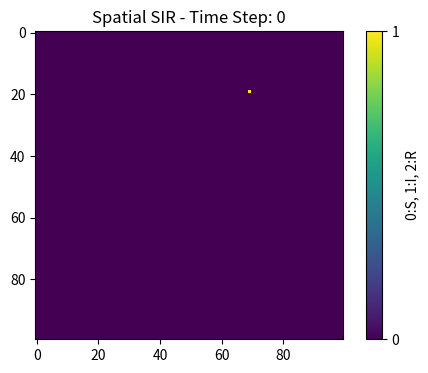
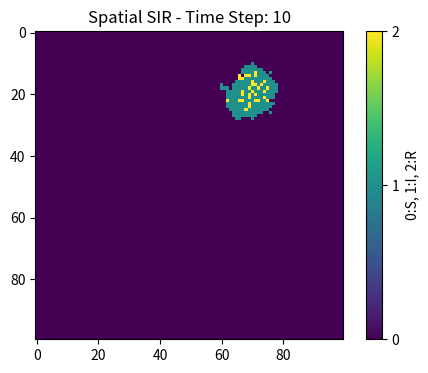
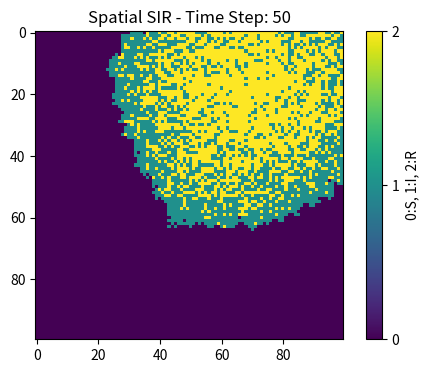
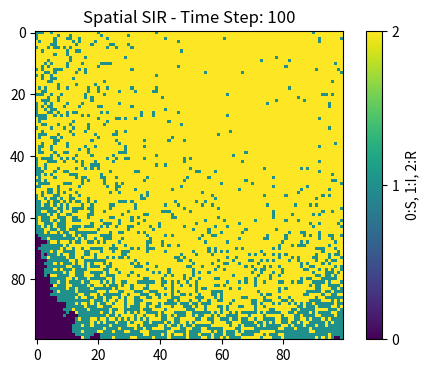

The matplotlib source for these figures, in order:
import numpy as np
import matplotlib.pyplot as plt

# PSEUDOCODE 
# 1. initialize a 100x100 two-dimensional array, all elements set to 0 (susceptible S).
# 2. randomly select a coordinate (x, y) as the initial outbreak point, and set it to 1 (infected I).
# 3. set the infection rate (beta) and recovery rate (gamma).
# 4. enter the time loop (100 steps):
#    a. check if the current time step is a pre-set plotting time point; if so, draw a heatmap.
#    b. find all coordinates in the map with value 1 (infected).
#    c. create a copy of the current map to update states simultaneously.
#    d. for each infected coordinate:
#       i. with gamma probability, change its state to 2 (recovered R); otherwise, it remains 1 (infected I).
#       ii. if it remains infected, check its 8 neighbors (including diagonals):
#       iii. if a neighbor is 0 (susceptible S), it has a beta probability of becoming infected (change to 1).
#    e. use the updated map for the next iteration.

#  1. initialize the population 
size = 100
# create a 100x100 array to represent the population, where 0 = susceptible (S), 1 = infected (I), 2 = recovered (R)
population = np.zeros((size, size)) 

# randomly select an initial outbreak point and set it to infected (1)
outbreak = np.random.choice(range(size), 2)
population[outbreak[0], outbreak[1]] = 1

# parameters
beta = 0.3    # infection rate
gamma = 0.05  # recovery rate
time_steps = 100

# record the history of infected individuals for plotting
plot_times = [0, 10, 50, 100]

#  time loop 
for t in range(time_steps + 1):
    
    # output (Series of plots)
    if t in plot_times:
        plt.figure(figsize=(6, 4))
        plt.imshow(population, cmap='viridis', interpolation='nearest')
        plt.title(f"Spatial SIR - Time Step: {t}")
        plt.colorbar(ticks=[0, 1, 2], label='0:S, 1:I, 2:R')
        plt.show() 

    # find all infected coordinates (np.where)
    infectedIndex = np.where(population == 1)
    
    # create a copy of the current map to update states simultaneously
    new_population = population.copy()

    # iterate through all infected coordinates
    for i in range(len(infectedIndex[0])):
        x = infectedIndex[0][i]
        y = infectedIndex[1][i]
        
        # --- (Recovery) ---
        if np.random.random() < gamma:
            new_population[x, y] = 2
        else:
            # --- (Infection of 8 neighbours) ---
            # infect neighbors with beta probability
            for dx in [-1, 0, 1]:
                for dy in [-1, 0, 1]:
                    if dx == 0 and dy == 0:
                        continue
                    
                    nx, ny = x + dx, y + dy
                    
                    # check if the neighbor is within bounds
                    if 0 <= nx < size and 0 <= ny < size:
                        # only attempt to infect if the neighbor is currently susceptible (0)
                        if population[nx, ny] == 0:
                            if np.random.random() < beta:
                                new_population[nx, ny] = 1

    population = new_population
